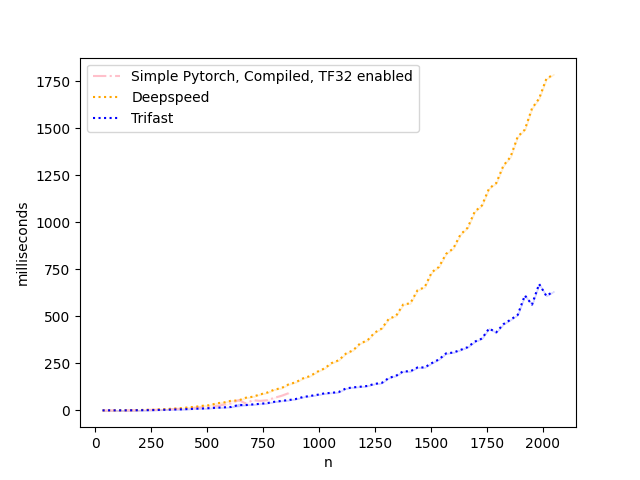

The table this chart was drawn from, first rows:
n, Simple Pytorch, Compiled, TF32 enabled, Deepspeed, Trifast
32, 0.1444, 0.05939, 0.2869
64, 0.1556, 0.13, 0.4005
96, 0.3287, 0.3604, 0.3504
128, 0.5939, 0.5458, 0.3492
160, 0.9503, 1.103, 0.6257
192, 1.556, 1.753, 1.025
224, 2.939, 3.095, 1.242
256, 2.862, 3.63, 1.703
288, 4.363, 5.943, 2.712
320, 5.812, 7.141, 3.416
352, 7.319, 10.12, 4.743
384, 8.976, 11.88, 5.78
416, 11.27, 16.17, 7.303
448, 13.7, 19.41, 8.954
480, 16.76, 24.82, 10.27
512, 18.94, 27.94, 12.33
544, 23.47, 38.24, 14.27
576, 31.06, 42.66, 16.37
608, 38.36, 51.74, 18.41
640, 54.86, 53.05, 29.16
672, 37.41, 67.41, 28.22
704, 54.66, 72.85, 31.94
736, 50.8, 85.08, 35.01
768, 54.09, 94.71, 38.72
800, 67.13, 110.5, 45.77
832, 77.67, 119, 50.58
864, 91.84, 138.6, 55.05
896, inf, 149.9, 60.69
928, inf, 170.3, 71.15
960, inf, 182.8, 76.9
992, inf, 205.7, 83.09
1024, inf, 223.3, 90.59
1056, inf, 251.7, 93.5
1088, inf, 266.9, 97.74
1120, inf, 302.1, 116.7
1152, inf, 319.7, 122.6
1184, inf, 356.6, 125.9
1216, inf, 372.2, 130.1
1248, inf, 413.3, 141.1
1280, inf, 435.5, 146
1312, inf, 487.4, 172.8
1344, inf, 502.5, 184
1376, inf, 563.2, 207.9
1408, inf, 569.8, 207.9
1440, inf, 638.8, 228.3
1472, inf, 655, 228.6
1504, inf, 734.9, 251.6
1536, inf, 763.2, 271.3
1568, inf, 832.7, 303.3
1600, inf, 861, 307.7
1632, inf, 934.9, 321.5
1664, inf, 971.1, 336.2
1696, inf, 1057, 365.7
1728, inf, 1090, 382.1
1760, inf, 1180, 435.4
1792, inf, 1209, 415.2
1824, inf, 1301, 458.5
1856, inf, 1348, 482.3
1888, inf, 1455, 507.8
1920, inf, 1493, 611.5
... 4 more rows
